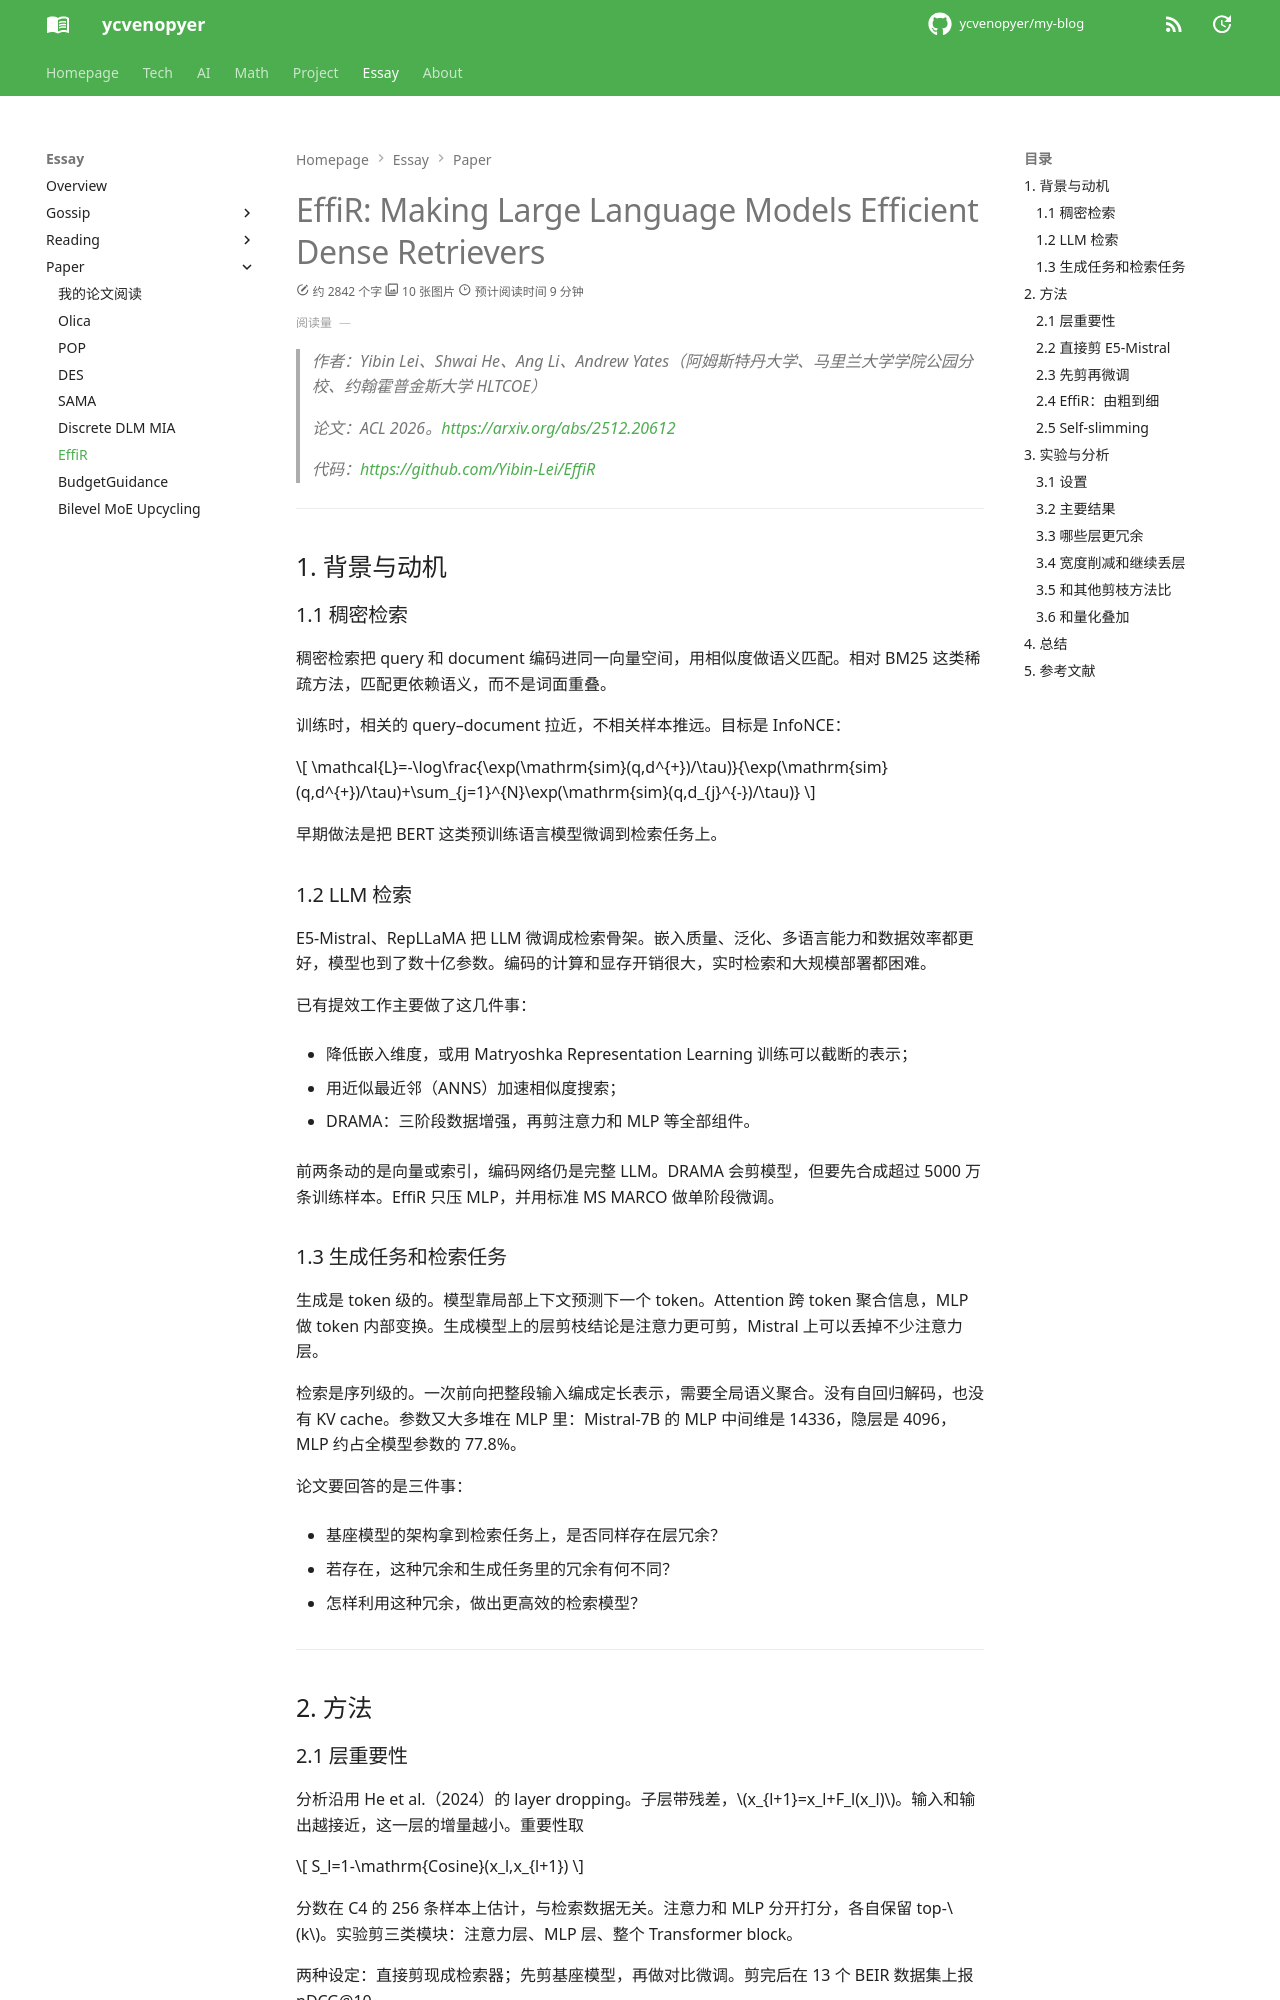

repository: ycvenopyer/my-blog · page: essay/paper/effir/index.html · generator: mkdocs

# EffiR: Making Large Language Models Efficient Dense Retrievers

> 作者：Yibin Lei、Shwai He、Ang Li、Andrew Yates（阿姆斯特丹大学、马里兰大学学院公园分校、约翰霍普金斯大学 HLTCOE）

> 论文：ACL 2026。<https://arxiv.org/abs/2512.20612>

> 代码：<https://github.com/Yibin-Lei/EffiR>

---

## 1. 背景与动机

### 1.1 稠密检索

稠密检索把 query 和 document 编码进同一向量空间，用相似度做语义匹配。相对 BM25 这类稀疏方法，匹配更依赖语义，而不是词面重叠。

训练时，相关的 query–document 拉近，不相关样本推远。目标是 InfoNCE：

$$
\mathcal{L}=-\log\frac{\exp(\mathrm{sim}(q,d^{+})/\tau)}{\exp(\mathrm{sim}(q,d^{+})/\tau)+\sum_{j=1}^{N}\exp(\mathrm{sim}(q,d_{j}^{-})/\tau)}
$$

早期做法是把 BERT 这类预训练语言模型微调到检索任务上。

### 1.2 LLM 检索

E5-Mistral、RepLLaMA 把 LLM 微调成检索骨架。嵌入质量、泛化、多语言能力和数据效率都更好，模型也到了数十亿参数。编码的计算和显存开销很大，实时检索和大规模部署都困难。

已有提效工作主要做了这几件事：

- 降低嵌入维度，或用 Matryoshka Representation Learning 训练可以截断的表示；
  
- 用近似最近邻（ANNS）加速相似度搜索；

- DRAMA：三阶段数据增强，再剪注意力和 MLP 等全部组件。

前两条动的是向量或索引，编码网络仍是完整 LLM。DRAMA 会剪模型，但要先合成超过 5000 万条训练样本。EffiR 只压 MLP，并用标准 MS MARCO 做单阶段微调。

### 1.3 生成任务和检索任务

生成是 token 级的。模型靠局部上下文预测下一个 token。Attention 跨 token 聚合信息，MLP 做 token 内部变换。生成模型上的层剪枝结论是注意力更可剪，Mistral 上可以丢掉不少注意力层。

检索是序列级的。一次前向把整段输入编成定长表示，需要全局语义聚合。没有自回归解码，也没有 KV cache。参数又大多堆在 MLP 里：Mistral-7B 的 MLP 中间维是 14336，隐层是 4096，MLP 约占全模型参数的 77.8%。

论文要回答的是三件事：

- 基座模型的架构拿到检索任务上，是否同样存在层冗余？
  
- 若存在，这种冗余和生成任务里的冗余有何不同？
  
- 怎样利用这种冗余，做出更高效的检索模型？

---

## 2. 方法

### 2.1 层重要性

分析沿用 He et al.（2024）的 layer dropping。子层带残差，\(x_{l+1}=x_l+F_l(x_l)\)。输入和输出越接近，这一层的增量越小。重要性取

$$
S_l=1-\mathrm{Cosine}(x_l,x_{l+1})
$$

分数在 C4 的 256 条样本上估计，与检索数据无关。注意力和 MLP 分开打分，各自保留 top-\(k\)。实验剪三类模块：注意力层、MLP 层、整个 Transformer block。

两种设定：直接剪现成检索器；先剪基座模型，再做对比微调。剪完后在 13 个 BEIR 数据集上报 nDCG@10。
